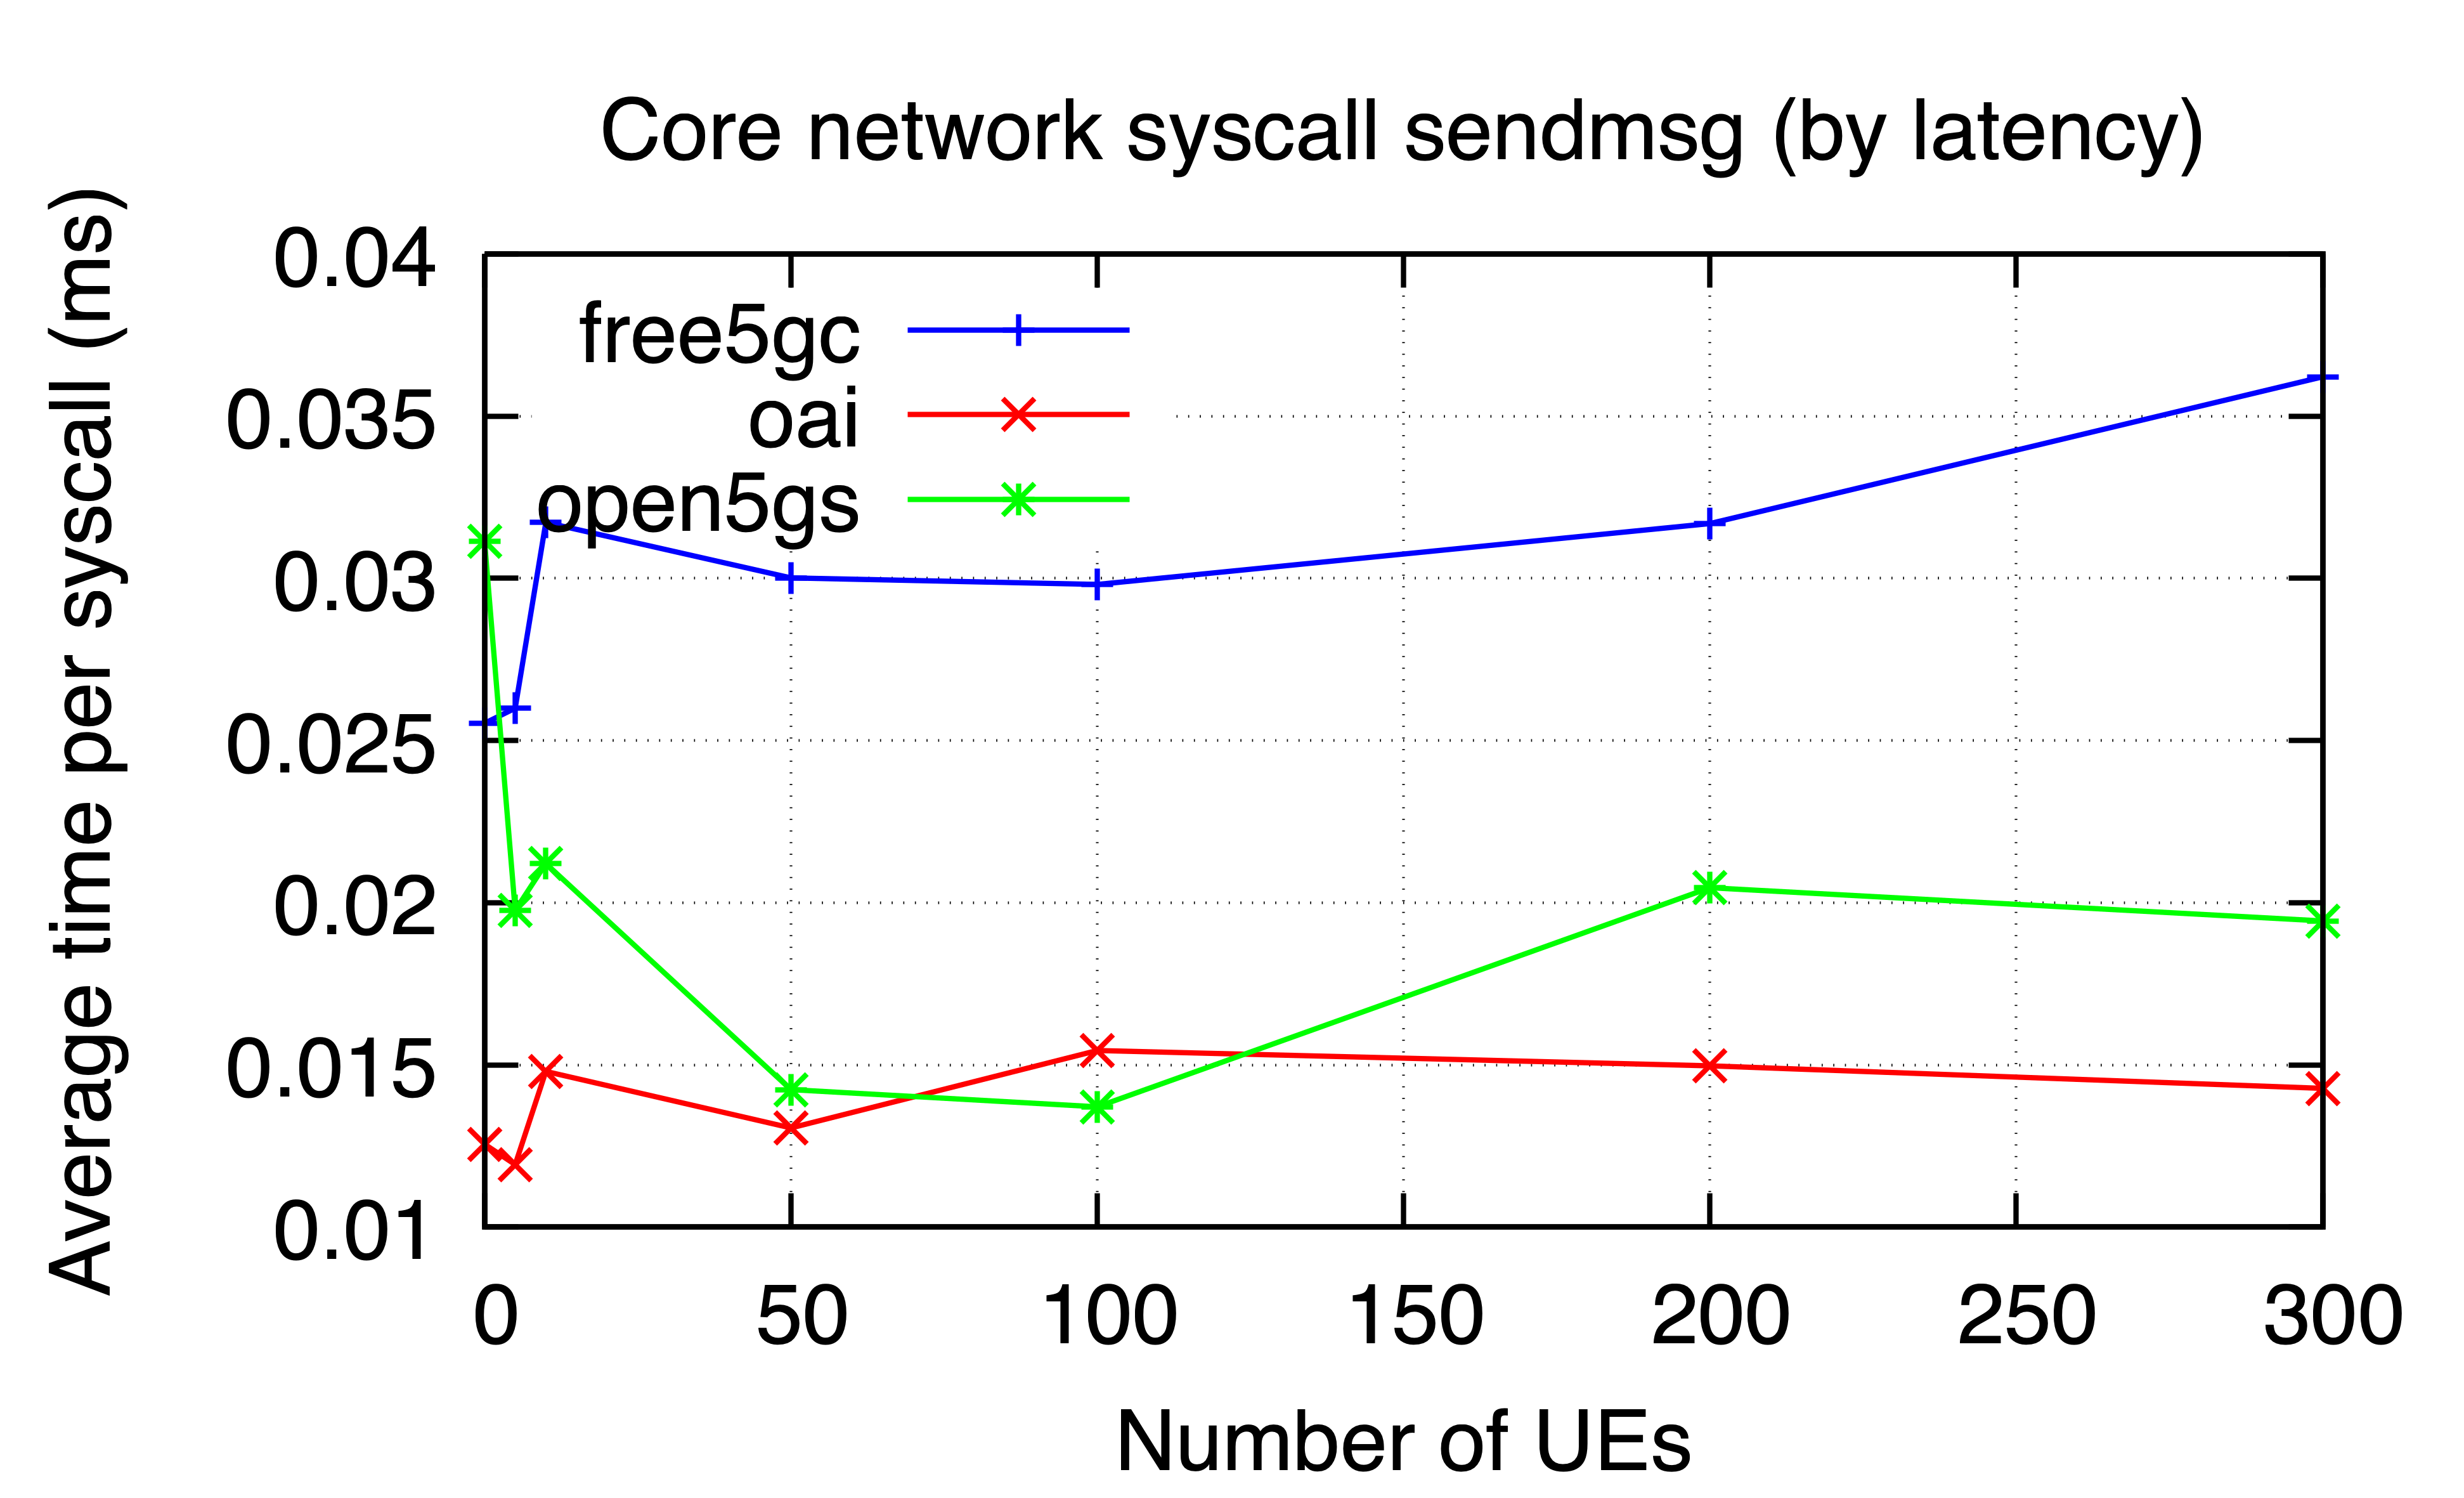

Source data for this figure (header and first rows):
ues, free5gc, oai, open5gs
0, 0.02553, 0.01255, 0.03114
5, 0.026, 0.01193, 0.01976
10, 0.03172, 0.0148, 0.02121
50, 0.03001, 0.01306, 0.01424
100, 0.02981, 0.01544, 0.01371
200, 0.03169, 0.01497, 0.02046
300, 0.03621, 0.01428, 0.01944
